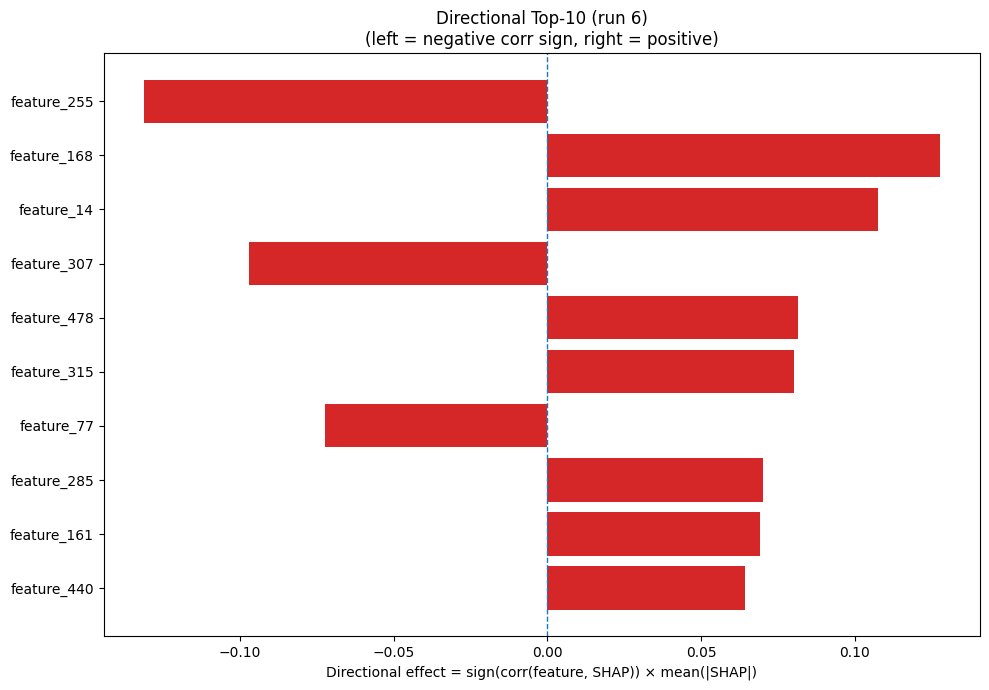

Values plotted in this chart, from the file beside it:
Index, Feature, CorrSign, MeanAbsSHAP, DirectionalEffect
255, feature_255, -1.0, 0.1314, -0.1314
168, feature_168, 1.0, 0.1278, 0.1278
14, feature_14, 1.0, 0.1076, 0.1076
307, feature_307, -1.0, 0.09697, -0.09697
478, feature_478, 1.0, 0.08143, 0.08143
315, feature_315, 1.0, 0.08033, 0.08033
77, feature_77, -1.0, 0.0722, -0.0722
285, feature_285, 1.0, 0.07006, 0.07006
161, feature_161, 1.0, 0.06931, 0.06931
440, feature_440, 1.0, 0.06441, 0.06441
30, feature_30, 1.0, 0.05134, 0.05134
218, feature_218, -1.0, 0.04917, -0.04917
320, feature_320, -1.0, 0.04551, -0.04551
209, feature_209, 1.0, 0.0455, 0.0455
174, feature_174, 1.0, 0.04535, 0.04535
287, feature_287, -1.0, 0.04313, -0.04313
270, feature_270, -1.0, 0.0417, -0.0417
5, feature_5, 1.0, 0.04152, 0.04152
211, feature_211, -1.0, 0.0387, -0.0387
114, feature_114, 1.0, 0.03548, 0.03548
396, feature_396, -1.0, 0.03417, -0.03417
331, feature_331, 1.0, 0.03155, 0.03155
317, feature_317, -1.0, 0.0302, -0.0302
470, feature_470, 1.0, 0.03009, 0.03009
319, feature_319, -1.0, 0.02944, -0.02944
198, feature_198, -1.0, 0.02915, -0.02915
233, feature_233, -1.0, 0.02861, -0.02861
42, feature_42, 1.0, 0.02755, 0.02755
217, feature_217, 1.0, 0.02735, 0.02735
232, feature_232, 1.0, 0.02565, 0.02565
167, feature_167, 1.0, 0.02501, 0.02501
413, feature_413, 1.0, 0.02476, 0.02476
80, feature_80, 1.0, 0.02461, 0.02461
428, feature_428, 1.0, 0.02278, 0.02278
344, feature_344, 1.0, 0.02182, 0.02182
159, feature_159, 1.0, 0.02165, 0.02165
327, feature_327, 1.0, 0.02038, 0.02038
75, feature_75, 1.0, 0.01992, 0.01992
68, feature_68, -1.0, 0.01965, -0.01965
72, feature_72, 1.0, 0.01861, 0.01861
408, feature_408, -1.0, 0.01839, -0.01839
407, feature_407, -1.0, 0.01753, -0.01753
207, feature_207, 1.0, 0.01731, 0.01731
166, feature_166, 1.0, 0.0166, 0.0166
242, feature_242, 1.0, 0.01647, 0.01647
479, feature_479, 1.0, 0.01627, 0.01627
279, feature_279, -1.0, 0.01598, -0.01598
74, feature_74, -1.0, 0.01572, -0.01572
441, feature_441, 1.0, 0.01549, 0.01549
215, feature_215, 1.0, 0.01513, 0.01513
178, feature_178, -1.0, 0.0141, -0.0141
199, feature_199, -1.0, 0.014, -0.014
271, feature_271, 1.0, 0.01368, 0.01368
127, feature_127, -1.0, 0.01326, -0.01326
115, feature_115, -1.0, 0.01303, -0.01303
18, feature_18, 1.0, 0.01265, 0.01265
377, feature_377, -1.0, 0.01247, -0.01247
108, feature_108, -1.0, 0.01176, -0.01176
3, feature_3, -1.0, 0.01144, -0.01144
60, feature_60, -1.0, 0.01131, -0.01131
... 420 more rows
